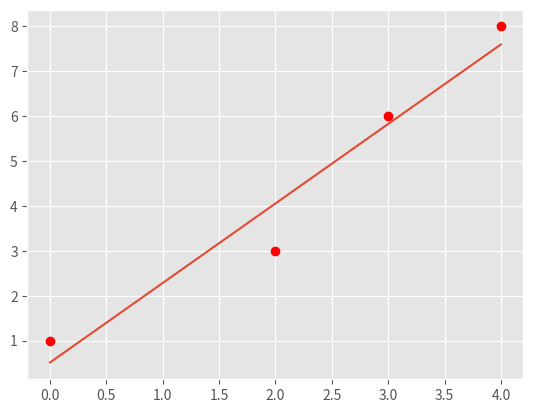
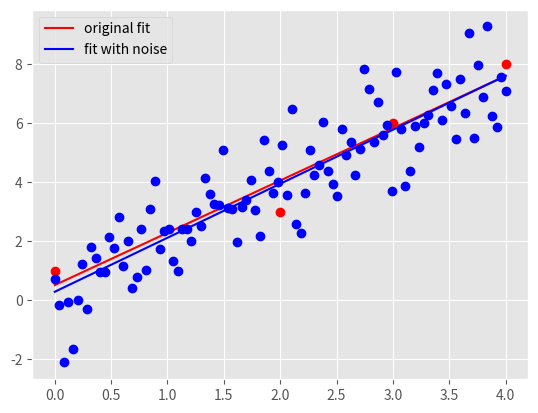

The matplotlib source for these figures, in order:
"""
Start file for hw1pr2 of Big Data Summer 2017

Before attemping the problem, please familiarize with pandas and numpy
libraries. Tutorials can be found online:
http://pandas.pydata.org/pandas-docs/stable/tutorials.html
https://docs.scipy.org/doc/numpy-dev/user/quickstart.html

This file only has one part: the main driver.

First, fill in the solution you obtained from part (a) in part (c) of the
main driver to generate plot for part (c).

Please COMMENT OUT part(d) in main driver before you finish that step.
Otherwise, you won't be able to run the program because of errors.

Note:
1. You must finish the first two parts (math part) of this problem before
   attempting the coding part.

2. Please read the instructions and hints carefully, and use the name of the
variables we provided, otherwise, the function may not work.

3. Placeholder values are given for the variables needed, they need to be
   replaced with your own code

3. Remember to comment out the TODO comment after you finish each part.
"""


import pandas as pd
import numpy as np
import matplotlib.pyplot as plt
import time


###########################################
#	    	Main Driver Function       	  #
###########################################


if __name__ == '__main__':

	# =============part c: Plot data and the optimal linear fit=================
	# NOTE: to finish this part, you need to finish the part(a) of this part
	# 		first

	# load the four data points of tihs problem
	X = np.array([0, 2, 3, 4])
	y = np.array([1, 3, 6, 8])

	# plot four data points on the plot
	plt.style.use('ggplot')
	plt.plot(X, y, 'ro')


	# TODO: replace the m_opt and b_opt with the solution you obtained from
	# 		part (a), note that y = mx + b
	"*** YOUR CODE HERE ***"
	m_opt = 62/35
	b_opt = 18/35
	"*** END YOUR CODE HERE ***"


	# TODO: generate 100 points along the line of optimal linear fit.

	# HINT:
	#	1) Use np.linspace to get the x-coordinate of 100 points
	#	2) Calculate the y-coordinate of those 100 points with the m_opt and
	#	   b_opt, remember y = mx+b.
	#	3) Use a.reshape(-1,1), where a is a np.array, to reshape the array
	#	   to appropraite shape for generating plot

	X_space = []
	y_space = []
	"*** YOUR CODE HERE ***"
	X_space=np.linspace(0, 4, num=100)
	y_space=m_opt*X_space+b_opt
	X_space = X_space.reshape(-1, 1)
	y_space = y_space.reshape(-1, 1)
        

	"*** END YOUR CODE HERE ***"

	# plot the optimal learn fit you obtained and save it to your current
	# folder
	plt.plot(X_space, y_space)
	plt.savefig('hw1pr2c.png', format='png')
	plt.close()




	# =============part d: Optimal linear fit with random data points=================

	# variables to start with
	mu, sigma, sampleSize = 0, 1, 100

	# TODO: Generate white Gaussian noise
	# HINT: Use np.random.normal to generate noise

	noise = []
	"*** YOUR CODE HERE ***"
	noise=np.random.normal(0, 1, size = 100).reshape(-1, 1)

	"*** END YOUR CODE HERE ***"

	# TODO: generate y-coordinate of the 100 points with noise

	# HINT:
	#	1) Use X_space created in the part (c) above as the x-coordinates
	#	2) In this case, y = mx + b + noise

	y_space_rand = np.zeros(len(X_space))
	"*** YOUR CODE HERE ***"
	y_space_rand=m_opt*X_space + b_opt + noise
	"*** END YOUR CODE HERE ***"


	# TODO: calculate the new parameters for optimal linear fit using the
	#		100 new points generated above

	# HINT:
	#	1) Use np.ones_like to create a column of 1
	#	2) Use np.hstack to stack column of ones on X_space to create
	#	   X_space_stacked
	#	3) Use np.linalg.solve to solve W_opt following the normal equation:
	#	   X.T * X * W_opt = X.T * y


	X_space_stacked = X_space	# need to be replaced following hint 1 and 2
	W_opt = None
	"*** YOUR CODE HERE ***"

	column1= np.ones_like(X_space)
	X_space_stacked=np.hstack((column1, X_space))
	W_opt=np.linalg.solve(X_space_stacked.T@X_space_stacked, X_space_stacked.T@y_space_rand)


	"*** END YOUR CODE HERE ***"

	# get the new m, and new b from W_opt obtained above
	b_rand_opt, m_rand_opt = W_opt.item(0), W_opt.item(1)
	# TODO: Generate the y-coordinate of 100 points with the new parameters
	#		obtained

	# HINT:
	#	1) Use X_space for x-coordinates (same)
	#	2) y = mx + b
	#	3) Make sure the array is in appropraite shape using a.reshape(-1,1)

	y_pred_rand = []
	"*** YOUR CODE HERE ***"
	y_pred_rand=m_rand_opt*X_space+b_rand_opt
	y_pred_rand=y_pred_rand.reshape(-1, 1)

	"*** END YOUR CODE HERE ***"

	# generate plot
	# plot original data points and line
	plt.plot(X, y, 'ro')
	orig_plot, = plt.plot(X_space, y_space, 'r')

	# plot the generated 100 points with white gaussian noise and the new line
	plt.plot(X_space, y_space_rand, 'bo')
	rand_plot, = plt.plot(X_space, y_pred_rand, 'b')

	# set up legend and save the plot to the current folder
	plt.legend((orig_plot, rand_plot), \
		('original fit', 'fit with noise'), loc = 'best')
	plt.savefig('hw1pr2d.png', format='png')
	plt.close()
